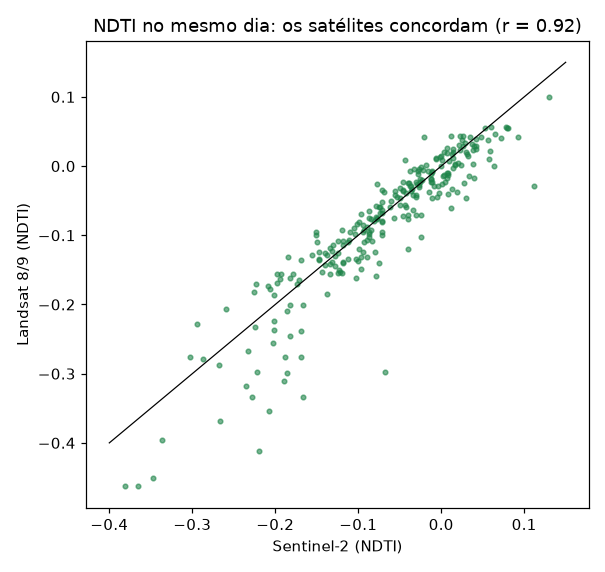

Data behind this chart, as committed beside it:
, pares, correlação, diferença_média, diferença_típica
todos os troços, mesmo dia, 261.0, 0.92, -0.012, 0.042
1 montante (norte), 160.0, 0.647, -0.002, 0.045
2 troço médio, 167.0, 0.901, -0.006, 0.034
3 jusante, 172.0, 0.892, -0.004, 0.044
4 foz / estuário, 175.0, 0.856, -0.016, 0.062
